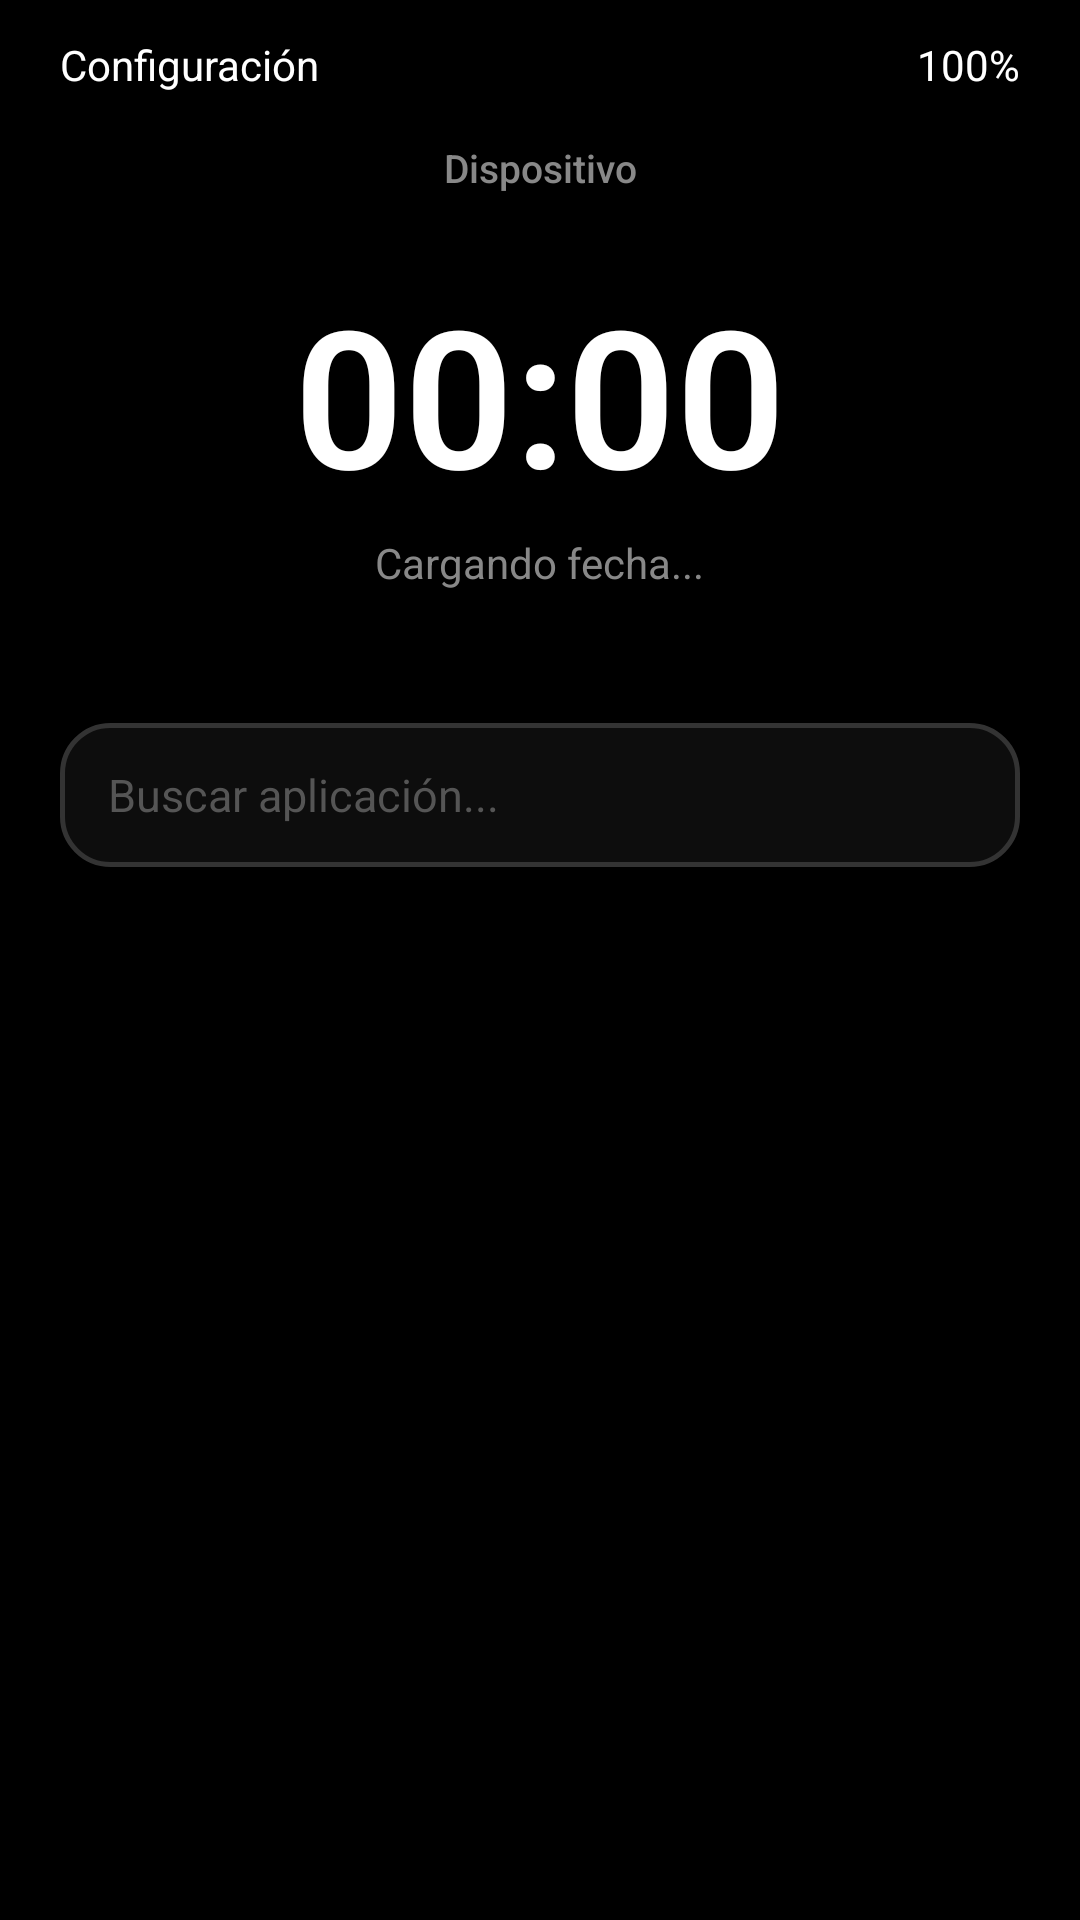

Android layout source for this screen:
<!-- AndroidManifest.xml: application theme Theme.ShellScreen -->
<!-- res/layout/activity_main.xml -->
<?xml version="1.0" encoding="utf-8"?>
<LinearLayout xmlns:android="http://schemas.android.com/apk/res/android"
    android:id="@+id/rootLayout"
    android:layout_width="match_parent"
    android:layout_height="match_parent"
    android:background="#000000"
    android:orientation="vertical"
    android:paddingLeft="20dp"
    android:paddingRight="20dp"
    android:paddingBottom="20dp"
    android:paddingTop="12dp">

    
    <LinearLayout
        android:layout_width="match_parent"
        android:layout_height="wrap_content"
        android:orientation="horizontal"
        android:gravity="center_vertical"
        android:layout_marginBottom="16dp">

        <TextView
            android:id="@+id/btnIconConfig"
            android:layout_width="0dp"
            android:layout_height="wrap_content"
            android:layout_weight="1"
            android:text="@string/cfg_titulo"
            android:textColor="#FFFFFF"
            android:gravity="start"
            android:clickable="true"
            android:focusable="true" />

        <TextView
            android:id="@+id/txtBateria"
            android:layout_width="0dp"
            android:layout_height="wrap_content"
            android:layout_weight="1"
            android:text="100%"
            android:textColor="#FFFFFF"
            android:textSize="14sp"
            android:fontFamily="sans-serif"
            android:gravity="end" />
    </LinearLayout>

    
    <TextView
        android:id="@+id/txtDispositivo"
        android:layout_width="match_parent"
        android:layout_height="wrap_content"
        android:text="Dispositivo"
        android:textColor="#888888"
        android:textSize="13sp"
        android:fontFamily="sans-serif-medium"
        android:gravity="center"
        android:layout_marginBottom="24dp" />

    
    <LinearLayout
        android:layout_width="match_parent"
        android:layout_height="wrap_content"
        android:orientation="vertical"
        android:gravity="center"
        android:layout_marginBottom="24dp">

        <TextView android:id="@+id/txtRelojWidget" android:layout_width="wrap_content" android:layout_height="wrap_content" android:text="00:00" android:textColor="#FFFFFF" android:textSize="64sp" android:fontFamily="sans-serif-light" android:textStyle="bold" />
        <TextView android:id="@+id/txtFechaWidget" android:layout_width="wrap_content" android:layout_height="wrap_content" android:text="Cargando fecha..." android:textColor="#888888" android:textSize="14sp" android:fontFamily="sans-serif" android:layout_marginTop="4dp" />
    </LinearLayout>

    
    <LinearLayout
        android:id="@+id/layoutFavoritos"
        android:layout_width="match_parent"
        android:layout_height="wrap_content"
        android:orientation="horizontal"
        android:weightSum="3"
        android:layout_marginBottom="20dp">
    </LinearLayout>

    
    <LinearLayout
        android:layout_width="match_parent"
        android:layout_height="48dp"
        android:background="@drawable/burbuja_app"
        android:orientation="horizontal"
        android:gravity="center_vertical"
        android:paddingHorizontal="16dp"
        android:layout_marginBottom="16dp">

        <EditText
            android:id="@+id/inputTerminal"
            android:layout_width="match_parent"
            android:layout_height="match_parent"
            android:background="@null"
            android:hint="@string/hint_buscar"
            android:textColorHint="#555555"
            android:textColor="#FFFFFF"
            android:textSize="15sp"
            android:fontFamily="sans-serif"
            android:inputType="textNoSuggestions"
            android:importantForAutofill="no" />
    </LinearLayout>

    
    <ScrollView
        android:layout_width="match_parent"
        android:layout_height="0dp"
        android:layout_weight="1"
        android:fillViewport="true">

        <LinearLayout
            android:id="@+id/layoutListaApps"
            android:layout_width="match_parent"
            android:layout_height="wrap_content"
            android:orientation="vertical">
        </LinearLayout>
    </ScrollView>

</LinearLayout>
<!-- resources referenced by this layout -->
<resources>
  <!-- drawable burbuja_app (drawable) -->
  <?xml version="1.0" encoding="utf-8"?>
  <shape xmlns:android="http://schemas.android.com/apk/res/android"
      android:shape="rectangle">
      <solid android:color="#0D0D0D" />
      <corners android:radius="16dp" />
      <stroke android:width="1.5dp" android:color="#333333" />
  </shape>
  <string name="cfg_titulo">Configuración</string>
  <string name="hint_buscar">Buscar aplicación...</string>
  <style name="Theme.ShellScreen" parent="Base.Theme.ShellScreen" />
  <style name="Base.Theme.ShellScreen" parent="Theme.Material3.DayNight.NoActionBar">
      </style>
</resources>
